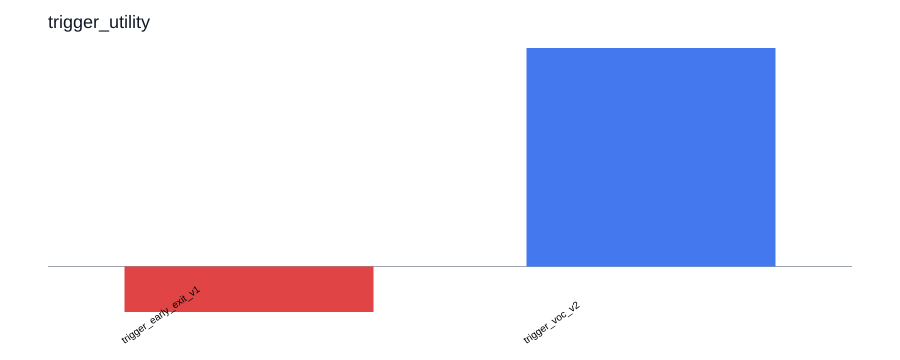

Values plotted in this chart, from the file beside it:
label, x, y, value
trigger_early_exit_v1, 0.547, -0.01667, -0.01667
trigger_voc_v2, 0.8223, 0.08, 0.08
